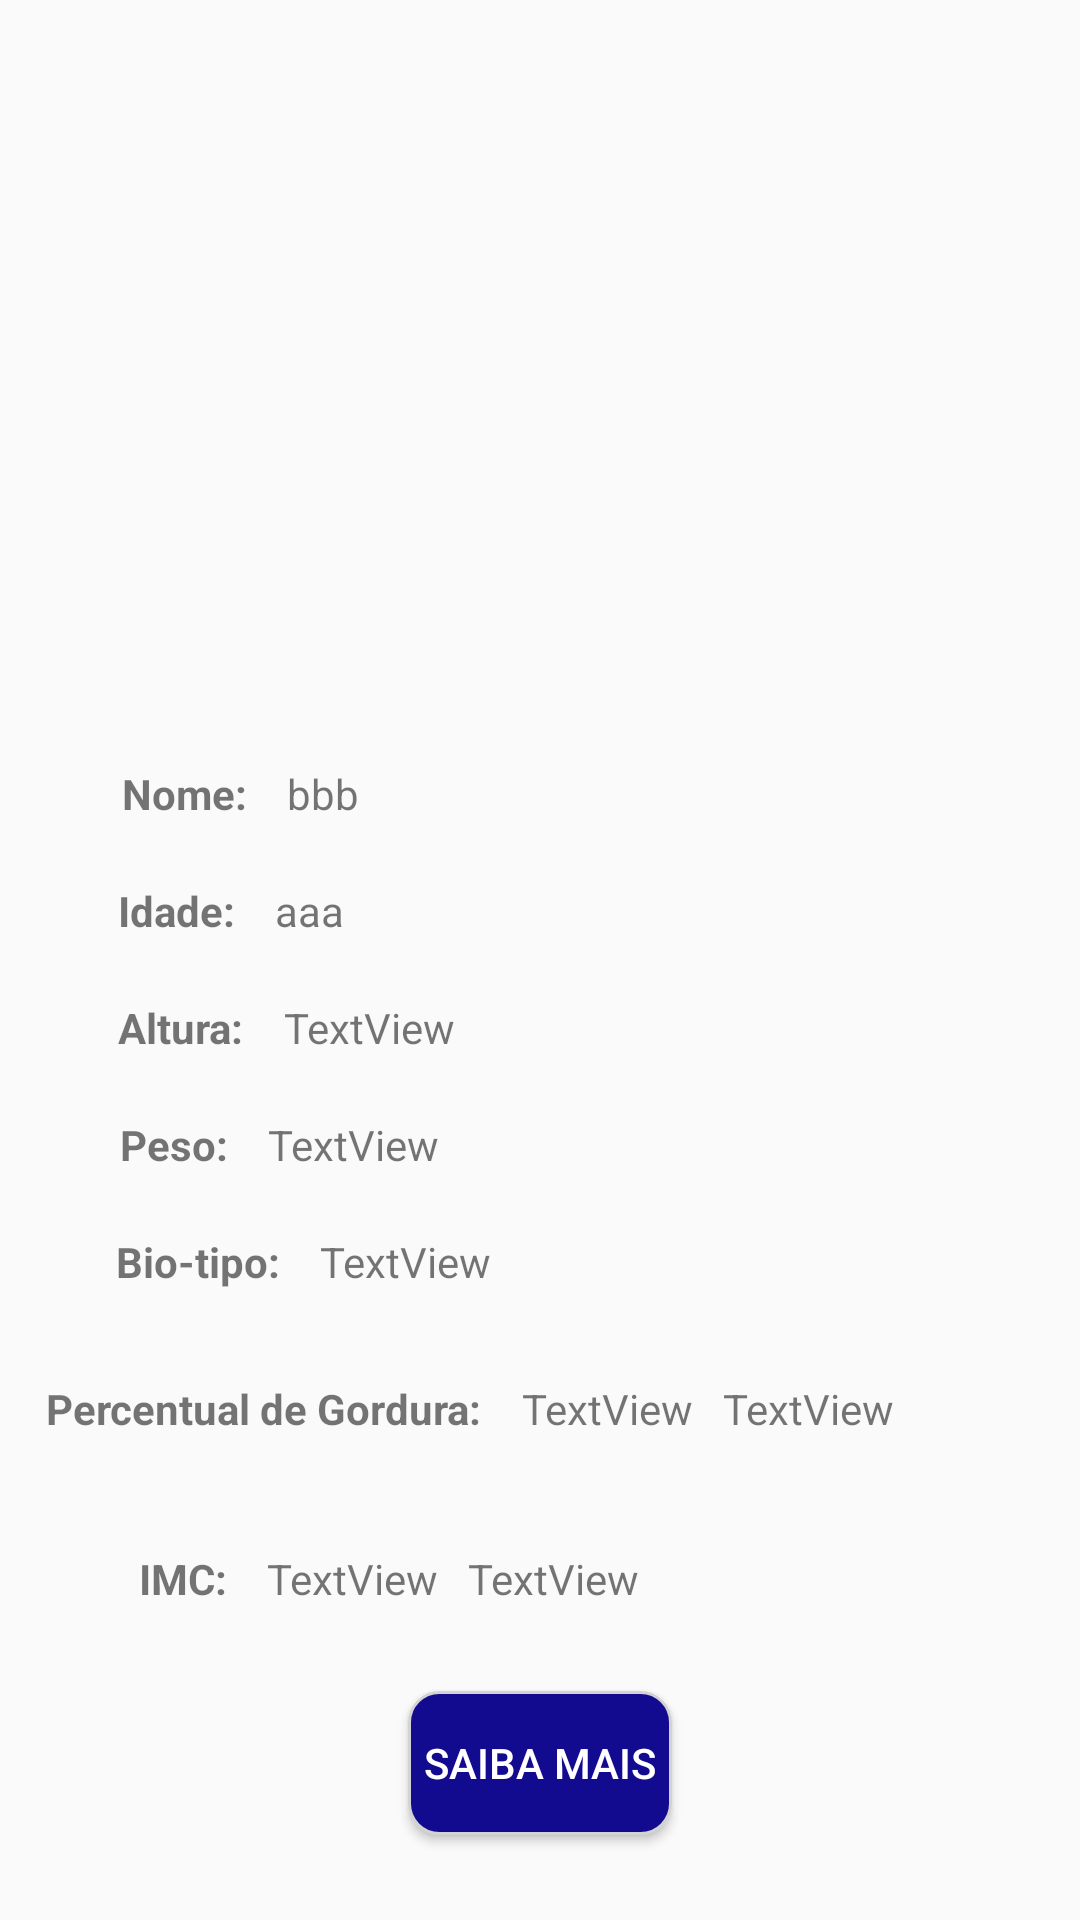

Here is an Android app screen rendered from its layout file. Give the layout XML and the strings, colors and styles it references.
<!-- AndroidManifest.xml: application theme Theme.YhealthInfo -->
<!-- res/layout/information_health.xml -->
<?xml version="1.0" encoding="utf-8"?>
<android.support.constraint.ConstraintLayout xmlns:android="http://schemas.android.com/apk/res/android"
    xmlns:app="http://schemas.android.com/apk/res-auto"
    xmlns:tools="http://schemas.android.com/tools"
    android:id="@+id/heigth"
    android:layout_width="match_parent"
    android:layout_height="match_parent">


    <ImageView
        android:id="@+id/imageView2"
        android:layout_width="187dp"
        android:layout_height="155dp"
        android:layout_marginTop="90dp"
        android:layout_marginBottom="435dp"
        app:layout_constraintBottom_toBottomOf="parent"
        app:layout_constraintEnd_toEndOf="parent"
        app:layout_constraintHorizontal_bias="0.5"
        app:layout_constraintStart_toStartOf="parent"
        app:layout_constraintTop_toTopOf="parent"
        app:srcCompat="@drawable/heart_symbol" />

    <TextView
        android:id="@+id/name"
        android:layout_width="wrap_content"
        android:layout_height="wrap_content"
        android:layout_marginStart="60dp"
        android:layout_marginTop="30dp"
        android:layout_marginEnd="5dp"
        android:layout_marginBottom="10dp"
        android:text="Nome: "
        android:textStyle="bold"
        app:layout_constraintBottom_toTopOf="@+id/age"
        app:layout_constraintEnd_toStartOf="@+id/nameWiew"
        app:layout_constraintHorizontal_bias="0.5"
        app:layout_constraintStart_toStartOf="parent"
        app:layout_constraintTop_toBottomOf="@+id/imageView2" />

    <TextView
        android:id="@+id/nameWiew"
        android:layout_width="wrap_content"
        android:layout_height="wrap_content"
        android:layout_marginStart="5dp"
        android:layout_marginTop="30dp"
        android:layout_marginEnd="260dp"
        android:layout_marginBottom="10dp"
        android:text="bbb"
        app:layout_constraintBottom_toTopOf="@+id/ageWiew"
        app:layout_constraintEnd_toEndOf="parent"
        app:layout_constraintHorizontal_bias="0.5"
        app:layout_constraintStart_toEndOf="@+id/name"
        app:layout_constraintTop_toBottomOf="@+id/imageView2"
        app:layout_constraintVertical_bias="0.5" />

    <TextView
        android:id="@+id/age"
        android:layout_width="wrap_content"
        android:layout_height="wrap_content"
        android:layout_marginStart="75dp"
        android:layout_marginTop="10dp"
        android:layout_marginEnd="5dp"
        android:layout_marginBottom="10dp"
        android:text="Idade: "
        android:textStyle="bold"
        app:layout_constraintBottom_toTopOf="@+id/heigth2"
        app:layout_constraintEnd_toStartOf="@+id/ageWiew"
        app:layout_constraintStart_toStartOf="parent"
        app:layout_constraintTop_toBottomOf="@+id/name" />

    <TextView
        android:id="@+id/ageWiew"
        android:layout_width="wrap_content"
        android:layout_height="wrap_content"
        android:layout_marginStart="5dp"
        android:layout_marginTop="10dp"
        android:layout_marginEnd="281dp"
        android:layout_marginBottom="10dp"
        android:text="aaa"
        app:layout_constraintBottom_toTopOf="@+id/heigthWiew"
        app:layout_constraintEnd_toEndOf="parent"
        app:layout_constraintStart_toEndOf="@+id/age"
        app:layout_constraintTop_toBottomOf="@+id/nameWiew" />

    <TextView
        android:id="@+id/heigth2"
        android:layout_width="wrap_content"
        android:layout_height="wrap_content"
        android:layout_marginStart="75dp"
        android:layout_marginTop="10dp"
        android:layout_marginEnd="5dp"
        android:layout_marginBottom="10dp"
        android:text="Altura: "
        android:textStyle="bold"
        app:layout_constraintBottom_toTopOf="@+id/weight"
        app:layout_constraintEnd_toStartOf="@+id/heigthWiew"
        app:layout_constraintStart_toStartOf="parent"
        app:layout_constraintTop_toBottomOf="@+id/age" />

    <TextView
        android:id="@+id/heigthWiew"
        android:layout_width="wrap_content"
        android:layout_height="wrap_content"
        android:layout_marginStart="5dp"
        android:layout_marginTop="10dp"
        android:layout_marginEnd="244dp"
        android:layout_marginBottom="10dp"
        android:text="TextView"
        app:layout_constraintBottom_toTopOf="@+id/weightWiew"
        app:layout_constraintEnd_toEndOf="parent"
        app:layout_constraintStart_toEndOf="@+id/heigth2"
        app:layout_constraintTop_toBottomOf="@+id/ageWiew" />

    <TextView
        android:id="@+id/weight"
        android:layout_width="wrap_content"
        android:layout_height="wrap_content"
        android:layout_marginStart="75dp"
        android:layout_marginTop="10dp"
        android:layout_marginEnd="5dp"
        android:layout_marginBottom="10dp"
        android:text="Peso: "
        android:textStyle="bold"
        app:layout_constraintBottom_toTopOf="@+id/biotype"
        app:layout_constraintEnd_toStartOf="@+id/weightWiew"
        app:layout_constraintStart_toStartOf="parent"
        app:layout_constraintTop_toBottomOf="@+id/heigth2" />

    <TextView
        android:id="@+id/weightWiew"
        android:layout_width="wrap_content"
        android:layout_height="wrap_content"
        android:layout_marginStart="5dp"
        android:layout_marginTop="10dp"
        android:layout_marginEnd="249dp"
        android:layout_marginBottom="10dp"
        android:text="TextView"
        app:layout_constraintBottom_toTopOf="@+id/biotypeWiew"
        app:layout_constraintEnd_toEndOf="parent"
        app:layout_constraintStart_toEndOf="@+id/weight"
        app:layout_constraintTop_toBottomOf="@+id/heigthWiew" />

    <TextView
        android:id="@+id/biotype"
        android:layout_width="wrap_content"
        android:layout_height="wrap_content"
        android:layout_marginStart="75dp"
        android:layout_marginTop="10dp"
        android:layout_marginEnd="5dp"
        android:layout_marginBottom="30dp"
        android:text="Bio-tipo: "
        android:textStyle="bold"
        app:layout_constraintBottom_toTopOf="@+id/fatPercent"
        app:layout_constraintEnd_toStartOf="@+id/biotypeWiew"
        app:layout_constraintStart_toStartOf="parent"
        app:layout_constraintTop_toBottomOf="@+id/weight" />

    <TextView
        android:id="@+id/biotypeWiew"
        android:layout_width="wrap_content"
        android:layout_height="wrap_content"
        android:layout_marginStart="5dp"
        android:layout_marginTop="10dp"
        android:layout_marginEnd="233dp"
        android:layout_marginBottom="30dp"
        android:text="TextView"
        app:layout_constraintBottom_toTopOf="@+id/fatPercent"
        app:layout_constraintEnd_toEndOf="parent"
        app:layout_constraintStart_toEndOf="@+id/biotype"
        app:layout_constraintTop_toBottomOf="@+id/weightWiew" />

    <TextView
        android:id="@+id/fatPercent"
        android:layout_width="wrap_content"
        android:layout_height="wrap_content"
        android:layout_marginStart="50dp"
        android:layout_marginTop="30dp"
        android:layout_marginEnd="5dp"
        android:text="Percentual de Gordura: "
        android:textStyle="bold"
        app:layout_constraintEnd_toStartOf="@+id/fatPercentWiew"
        app:layout_constraintStart_toStartOf="parent"
        app:layout_constraintTop_toBottomOf="@+id/biotype" />

    <TextView
        android:id="@+id/fatPercentWiew"
        android:layout_width="wrap_content"
        android:layout_height="wrap_content"
        android:layout_marginStart="5dp"
        android:layout_marginTop="30dp"
        android:layout_marginEnd="5dp"
        android:text="TextView"
        app:layout_constraintEnd_toStartOf="@+id/statusFatPercent"
        app:layout_constraintStart_toEndOf="@+id/fatPercent"
        app:layout_constraintTop_toBottomOf="@+id/biotype" />

    <TextView
        android:id="@+id/statusFatPercent"
        android:layout_width="wrap_content"
        android:layout_height="wrap_content"
        android:layout_marginStart="5dp"
        android:layout_marginTop="30dp"
        android:layout_marginEnd="97dp"
        android:text="TextView"
        app:layout_constraintEnd_toEndOf="parent"
        app:layout_constraintStart_toEndOf="@+id/fatPercentWiew"
        app:layout_constraintTop_toBottomOf="@+id/biotype" />

    <TextView
        android:id="@+id/imc"
        android:layout_width="wrap_content"
        android:layout_height="wrap_content"
        android:layout_marginStart="64dp"
        android:layout_marginTop="100dp"
        android:layout_marginEnd="5dp"
        android:layout_marginBottom="167dp"
        android:text="IMC: "
        android:textStyle="bold"
        app:layout_constraintBottom_toBottomOf="parent"
        app:layout_constraintEnd_toStartOf="@+id/imcWiew"
        app:layout_constraintStart_toStartOf="parent"
        app:layout_constraintTop_toBottomOf="@+id/fatPercent" />

    <TextView
        android:id="@+id/imcWiew"
        android:layout_width="wrap_content"
        android:layout_height="wrap_content"
        android:layout_marginStart="5dp"
        android:layout_marginTop="99dp"
        android:layout_marginEnd="5dp"
        android:layout_marginBottom="166dp"
        android:text="TextView"
        app:layout_constraintBottom_toBottomOf="parent"
        app:layout_constraintEnd_toStartOf="@+id/statusImc"
        app:layout_constraintStart_toEndOf="@+id/imc"
        app:layout_constraintTop_toBottomOf="@+id/fatPercent" />

    <TextView
        android:id="@+id/statusImc"
        android:layout_width="wrap_content"
        android:layout_height="wrap_content"
        android:layout_marginStart="5dp"
        android:layout_marginTop="99dp"
        android:layout_marginEnd="165dp"
        android:layout_marginBottom="166dp"
        android:text="TextView"
        app:layout_constraintBottom_toBottomOf="parent"
        app:layout_constraintEnd_toEndOf="parent"
        app:layout_constraintStart_toEndOf="@+id/imcWiew"
        app:layout_constraintTop_toBottomOf="@+id/fatPercentWiew" />

    <Button
        android:id="@+id/more"
        android:layout_width="wrap_content"
        android:layout_height="wrap_content"
        android:background="@drawable/style_button"
        android:text="Saiba Mais"
        android:textColor="#FFFFFF"
        app:layout_constraintBottom_toBottomOf="parent"
        app:layout_constraintEnd_toEndOf="parent"
        app:layout_constraintHorizontal_bias="0.5"
        app:layout_constraintStart_toStartOf="parent"
        app:layout_constraintTop_toBottomOf="@+id/imcWiew"
        app:layout_constraintVertical_bias="0.5"
        tools:ignore="MissingConstraints" />

</android.support.constraint.ConstraintLayout>
<!-- resources referenced by this layout -->
<resources>
  <!-- drawable style_button (drawable-v24) -->
  <?xml version="1.0" encoding="utf-8"?>
  <shape xmlns:android="http://schemas.android.com/apk/res/android" android:shape="rectangle">
      <corners android:radius="10dp" />
      <solid android:color="#120a8f" />
      <stroke android:width="1dp" android:color="#D3D3D3" />
  </shape>
  <style name="Theme.YhealthInfo" parent="Theme.AppCompat.Light.DarkActionBar">
          
          <item name="colorPrimary">@color/purple_500</item>
          <item name="colorPrimaryDark">@color/purple_700</item>
          <item name="colorAccent">@color/teal_200</item>
          
      </style>
  <!-- not gathered from this repository: default colours our renderer supplied (Android Studio template values) -->
  <color name="purple_500">#FF6200EE</color>
  <color name="purple_700">#FF3700B3</color>
  <color name="teal_200">#FF03DAC5</color>
</resources>
